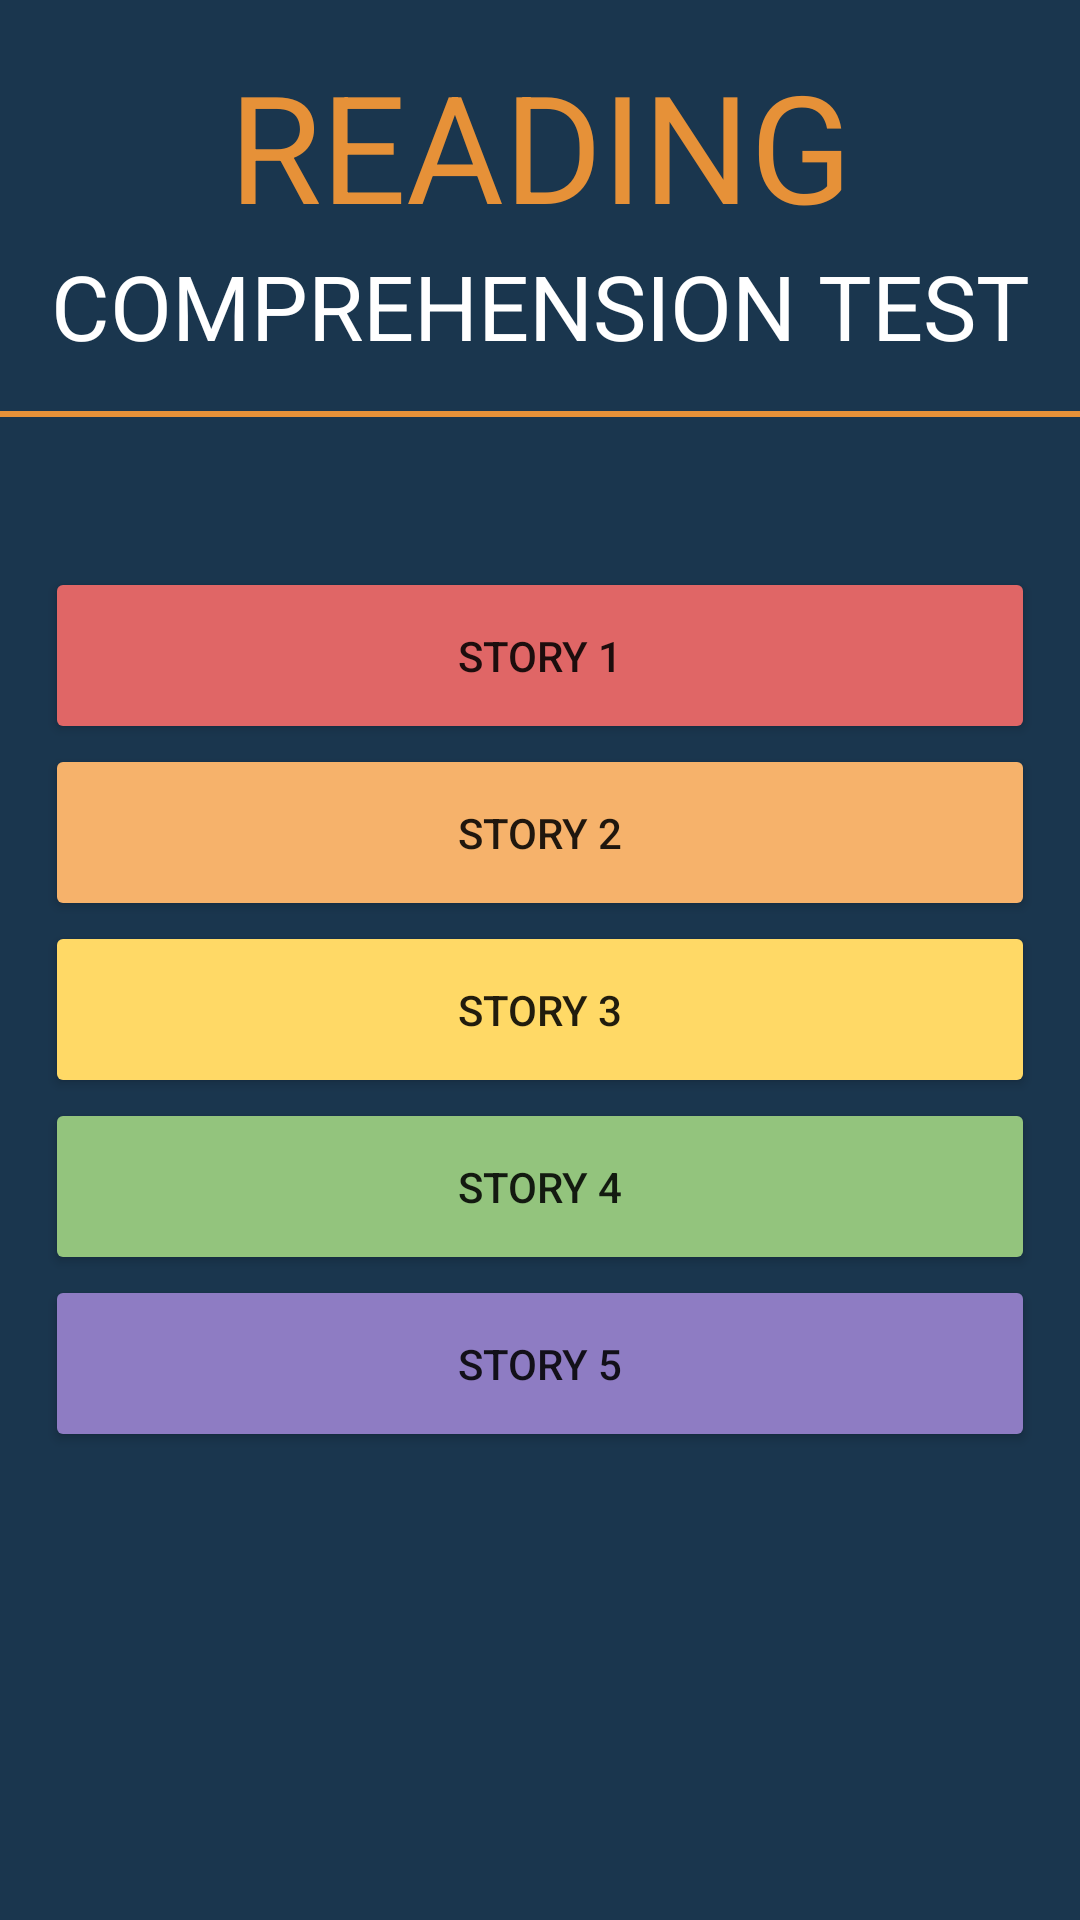

This screen was rendered from an Android layout file. Write that file and the resources it references.
<!-- AndroidManifest.xml: application theme Theme.ReadingComprehensionTest -->
<!-- res/layout/activity_main.xml -->
<?xml version="1.0" encoding="utf-8"?>
<LinearLayout xmlns:android="http://schemas.android.com/apk/res/android"
    xmlns:app="http://schemas.android.com/apk/res-auto"
    xmlns:tools="http://schemas.android.com/tools"
    android:layout_width="match_parent"
    android:layout_height="match_parent"
    tools:context=".MainActivity"
    android:orientation="vertical"
    android:layout_gravity="center"
    android:background="#1A364E">

    <TextView
        android:id="@+id/textView2"
        android:layout_width="match_parent"
        android:layout_height="wrap_content"
        android:layout_marginTop="15dp"
        android:gravity="center"
        android:text="READING"
        android:textColor="#e69138"
        android:textSize="50dp" />

    <TextView
        android:id="@+id/textView3"
        android:layout_width="match_parent"
        android:layout_height="wrap_content"
        android:text="COMPREHENSION TEST"
        android:gravity="center"
        android:textSize="30dp"
        android:textColor="@color/white"/>

    <View
        android:layout_width="wrap_content"
        android:layout_height="2dp"
        android:background="#e69138"
        android:layout_marginTop="15dp"/>

    <Button
        android:id="@+id/button"
        android:layout_width="match_parent"
        android:layout_height="wrap_content"
        android:text="STORY 1"
        android:layout_marginTop="50dp"
        android:layout_marginStart="15dp"
        android:layout_marginEnd="15dp"
        android:padding="20dp"
        android:backgroundTint="#e06666"/>

    <Button
        android:id="@+id/button2"
        android:layout_width="match_parent"
        android:layout_height="wrap_content"
        android:text="STORY 2"
        android:layout_marginStart="15dp"
        android:layout_marginEnd="15dp"
        android:padding="20dp"
        android:backgroundTint="#f6b26b"/>

    <Button
        android:id="@+id/button3"
        android:layout_width="match_parent"
        android:layout_height="wrap_content"
        android:text="STORY 3"
        android:layout_marginStart="15dp"
        android:layout_marginEnd="15dp"
        android:padding="20dp"
        android:backgroundTint="#ffd966"/>

    <Button
        android:id="@+id/button4"
        android:layout_width="match_parent"
        android:layout_height="wrap_content"
        android:text="STORY 4"
        android:layout_marginStart="15dp"
        android:layout_marginEnd="15dp"
        android:padding="20dp"
        android:backgroundTint="#93c47d"/>

    <Button
        android:id="@+id/button5"
        android:layout_width="match_parent"
        android:layout_height="wrap_content"
        android:text="STORY 5"
        android:layout_marginStart="15dp"
        android:layout_marginEnd="15dp"
        android:padding="20dp"
        android:backgroundTint="#8e7cc3"/>
</LinearLayout>
<!-- resources referenced by this layout -->
<resources>
  <style name="Theme.ReadingComprehensionTest" parent="Theme.MaterialComponents.DayNight.DarkActionBar">
          
          <item name="colorPrimary">@color/purple_500</item>
          <item name="colorPrimaryVariant">@color/purple_700</item>
          <item name="colorOnPrimary">@color/white</item>
          
          <item name="colorSecondary">@color/teal_200</item>
          <item name="colorSecondaryVariant">@color/teal_700</item>
          <item name="colorOnSecondary">@color/black</item>
          
          <item name="android:statusBarColor" tools:targetApi="l">?attr/colorPrimaryVariant</item>
          
      </style>
  <!-- not gathered from this repository: default colours our renderer supplied (Android Studio template values) -->
  <color name="purple_500">#FF6200EE</color>
  <color name="purple_700">#FF3700B3</color>
  <color name="teal_200">#FF03DAC5</color>
  <color name="teal_700">#FF018786</color>
  <color name="black">#FF000000</color>
  <color name="white">#FFFFFFFF</color>
</resources>
